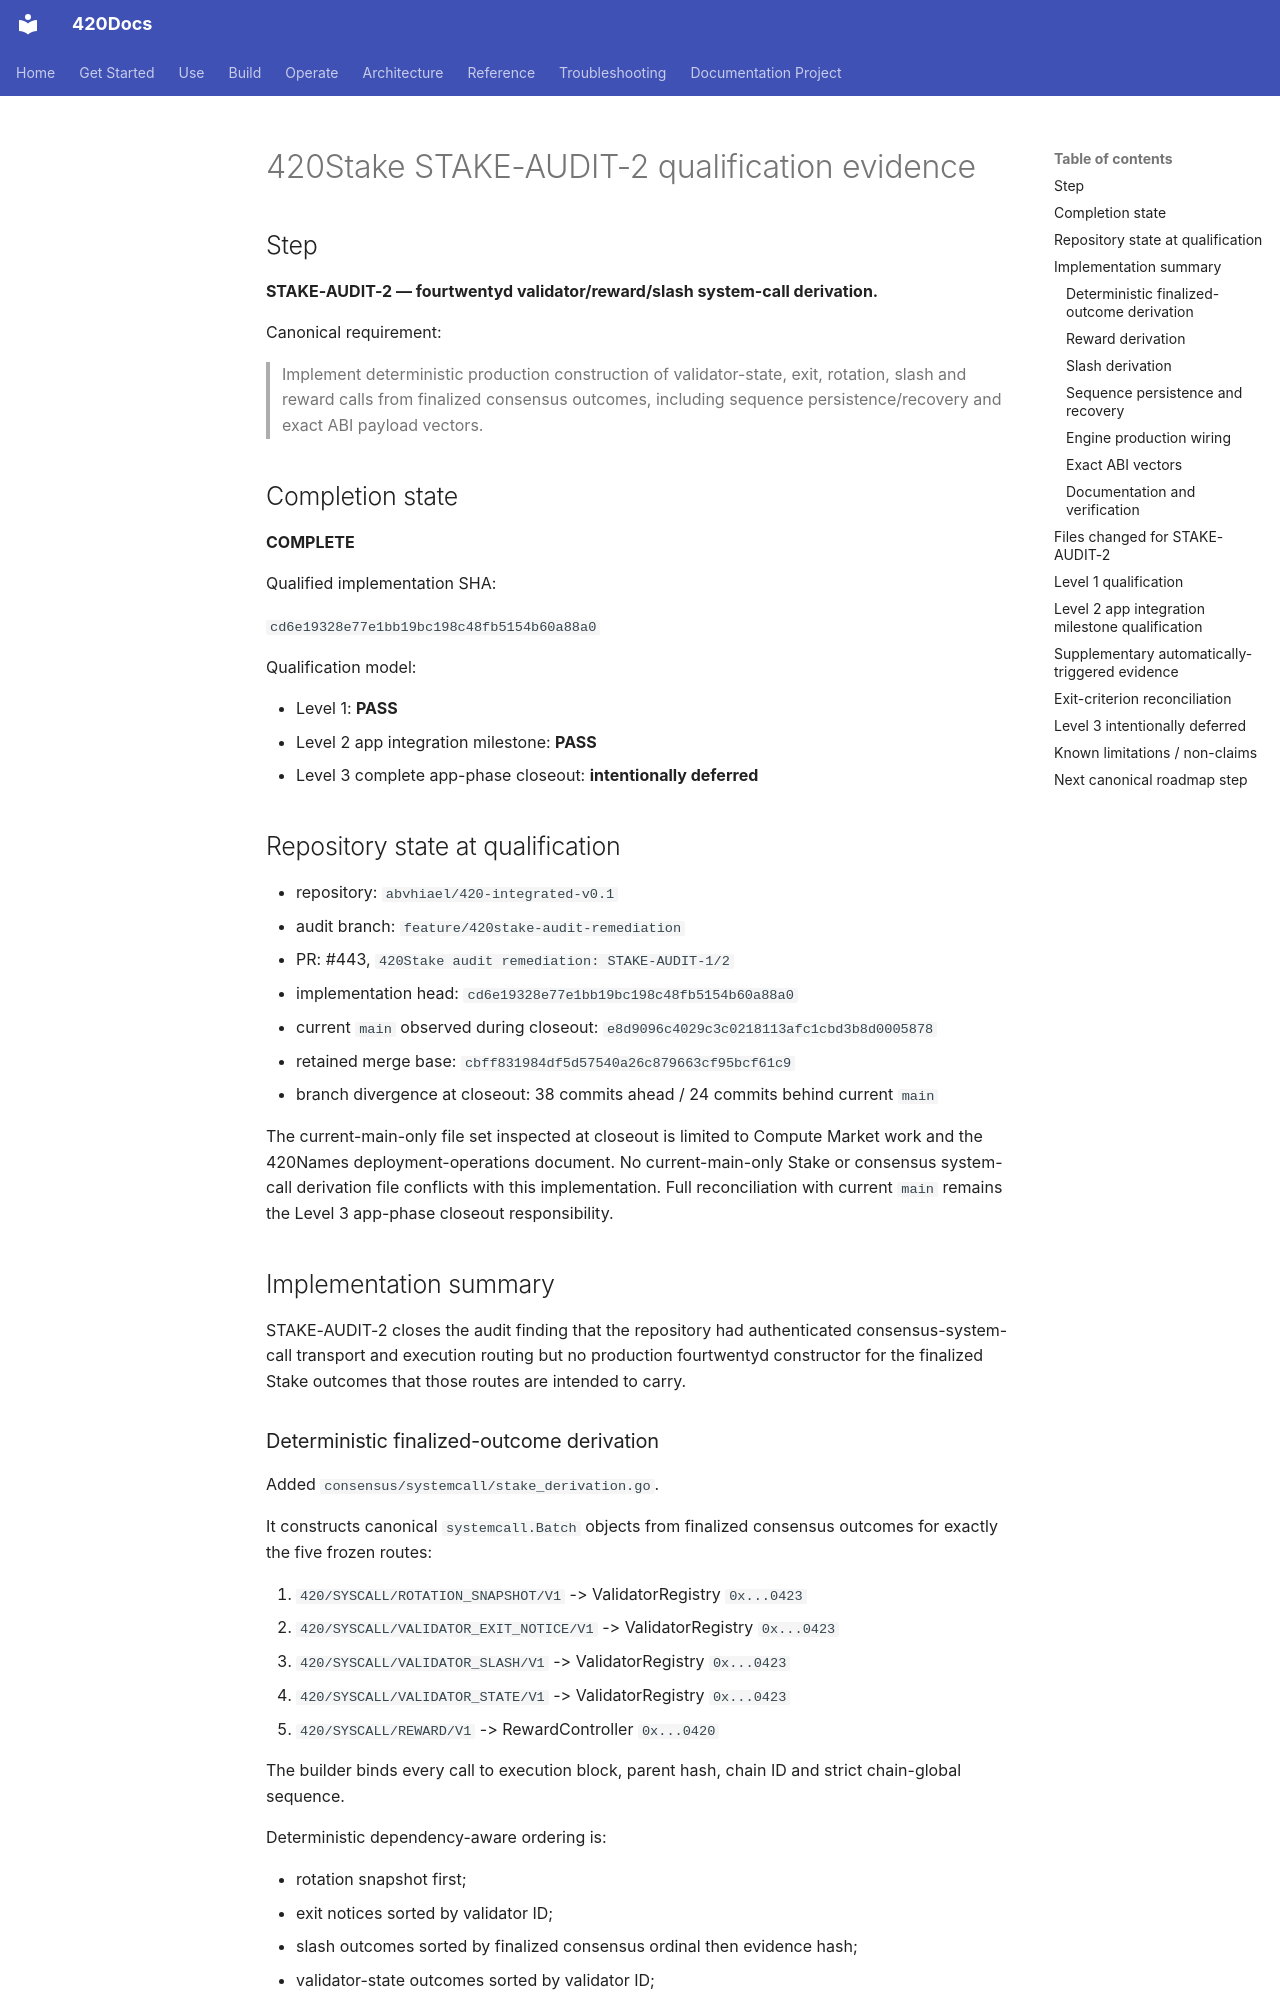

repository: abvhiael/420-integrated-v0.1 · page: audit/420STAKE-AUDIT-2-QUALIFICATION/index.html · generator: mkdocs

# 420Stake STAKE-AUDIT-2 qualification evidence

## Step

**STAKE-AUDIT-2 — fourtwentyd validator/reward/slash system-call derivation.**

Canonical requirement:

> Implement deterministic production construction of validator-state, exit, rotation, slash and reward calls from finalized consensus outcomes, including sequence persistence/recovery and exact ABI payload vectors.

## Completion state

**COMPLETE**

Qualified implementation SHA:

`cd6e19328e77e1bb19bc198c48fb5154b60a88a0`

Qualification model:

- Level 1: **PASS**
- Level 2 app integration milestone: **PASS**
- Level 3 complete app-phase closeout: **intentionally deferred**

## Repository state at qualification

- repository: `abvhiael/420-integrated-v0.1`
- audit branch: `feature/420stake-audit-remediation`
- PR: #443, `420Stake audit remediation: STAKE-AUDIT-1/2`
- implementation head: `cd6e19328e77e1bb19bc198c48fb5154b60a88a0`
- current `main` observed during closeout: `e8d9096c4029c3c0218113afc1cbd3b8d0005878`
- retained merge base: `cbff831984df5d57540a26c879663cf95bcf61c9`
- branch divergence at closeout: 38 commits ahead / 24 commits behind current `main`

The current-main-only file set inspected at closeout is limited to Compute Market work and the 420Names deployment-operations document. No current-main-only Stake or consensus system-call derivation file conflicts with this implementation. Full reconciliation with current `main` remains the Level 3 app-phase closeout responsibility.

## Implementation summary

STAKE-AUDIT-2 closes the audit finding that the repository had authenticated consensus-system-call transport and execution routing but no production fourtwentyd constructor for the finalized Stake outcomes that those routes are intended to carry.
